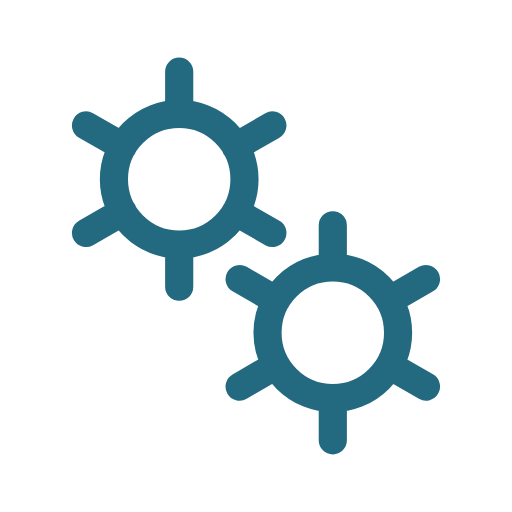
t = 0.00 s
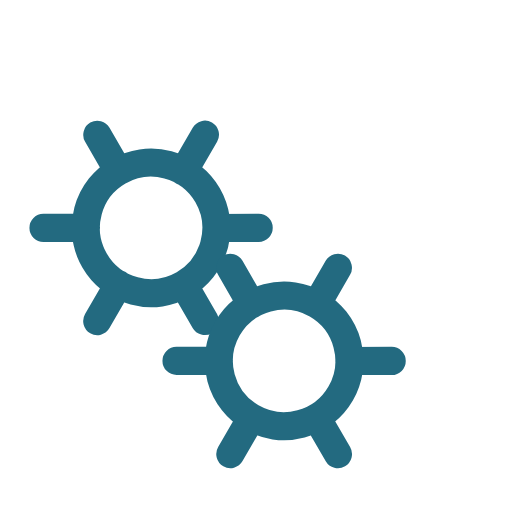
t = 0.50 s
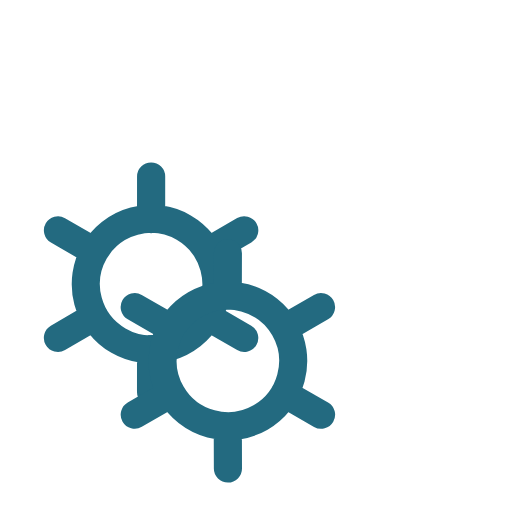
t = 1.00 s
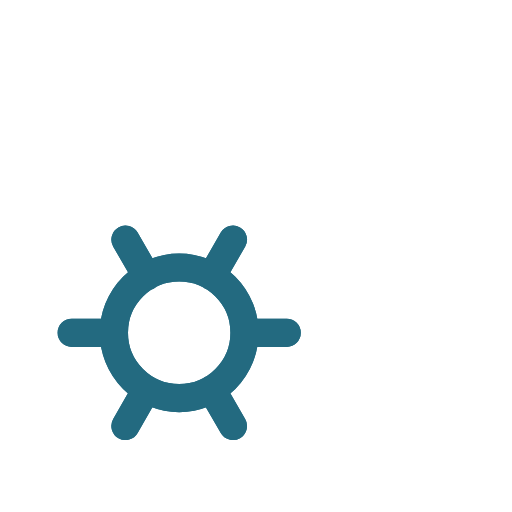
t = 1.50 s

The animated SVG that drew these frames (rendered in a browser with its animation timeline set to each time). Animation: 2 SMIL elements (animateTransform=2); one cycle of 2.00 s, repeats indefinitely.

﻿<svg xmlns='http://www.w3.org/2000/svg' viewBox='0 0 200 200'><path fill='none' d='M0 0h200v200H0z'></path><path fill='none' stroke-linecap='round' stroke='#236A80' stroke-width='11' transform-origin='center' d='M70 95.5V112m0-84v16.5m0 0a25.5 25.5 0 1 0 0 51 25.5 25.5 0 0 0 0-51Zm36.4 4.5L92 57.3M33.6 91 48 82.7m0-25.5L33.6 49m58.5 33.8 14.3 8.2'><animateTransform type='rotate' attributeName='transform' calcMode='spline' dur='2' values='0;-120' keyTimes='0;1' keySplines='0 0 1 1' repeatCount='indefinite'></animateTransform></path><path fill='none' stroke-linecap='round' stroke='#236A80' stroke-width='11' transform-origin='center' d='M130 155.5V172m0-84v16.5m0 0a25.5 25.5 0 1 0 0 51 25.5 25.5 0 0 0 0-51Zm36.4 4.5-14.3 8.3M93.6 151l14.3-8.3m0-25.4L93.6 109m58.5 33.8 14.3 8.2'><animateTransform type='rotate' attributeName='transform' calcMode='spline' dur='2' values='0;120' keyTimes='0;1' keySplines='0 0 1 1' repeatCount='indefinite'></animateTransform></path></svg>